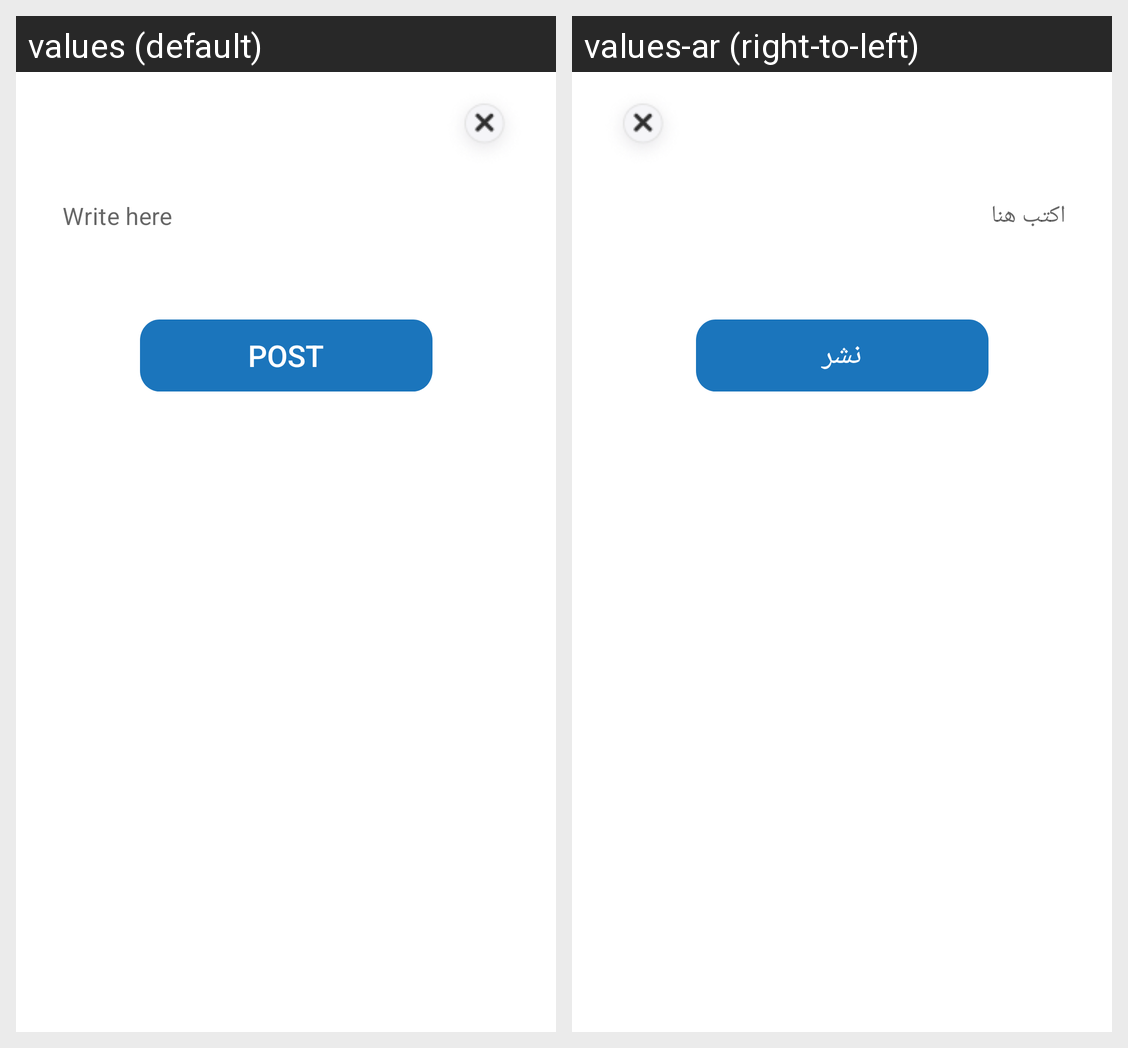

Here is an Android app screen in its default locale and in the app's own translations. Write out the translated-string differences for the strings that appear on this screen.
Android screen res/layout/dialog_add.xml rendered under 2 locales, left to right: values (default), values-ar (right-to-left). Device: Nexus 5 (rendered at 1080×1920; each locale shown at half size, 540×960, under a caption strip naming it); theme Theme.Dentalla.
Strings drawn on this screen, with the default value and each locale's value (text and hints the layout hard-codes, and strings that could not be matched under every locale, appear in the picture but are not listed):

write_here
  values: Write here
  values-ar: اكتب هنا

post
  values: Post
  values-ar: نشر
